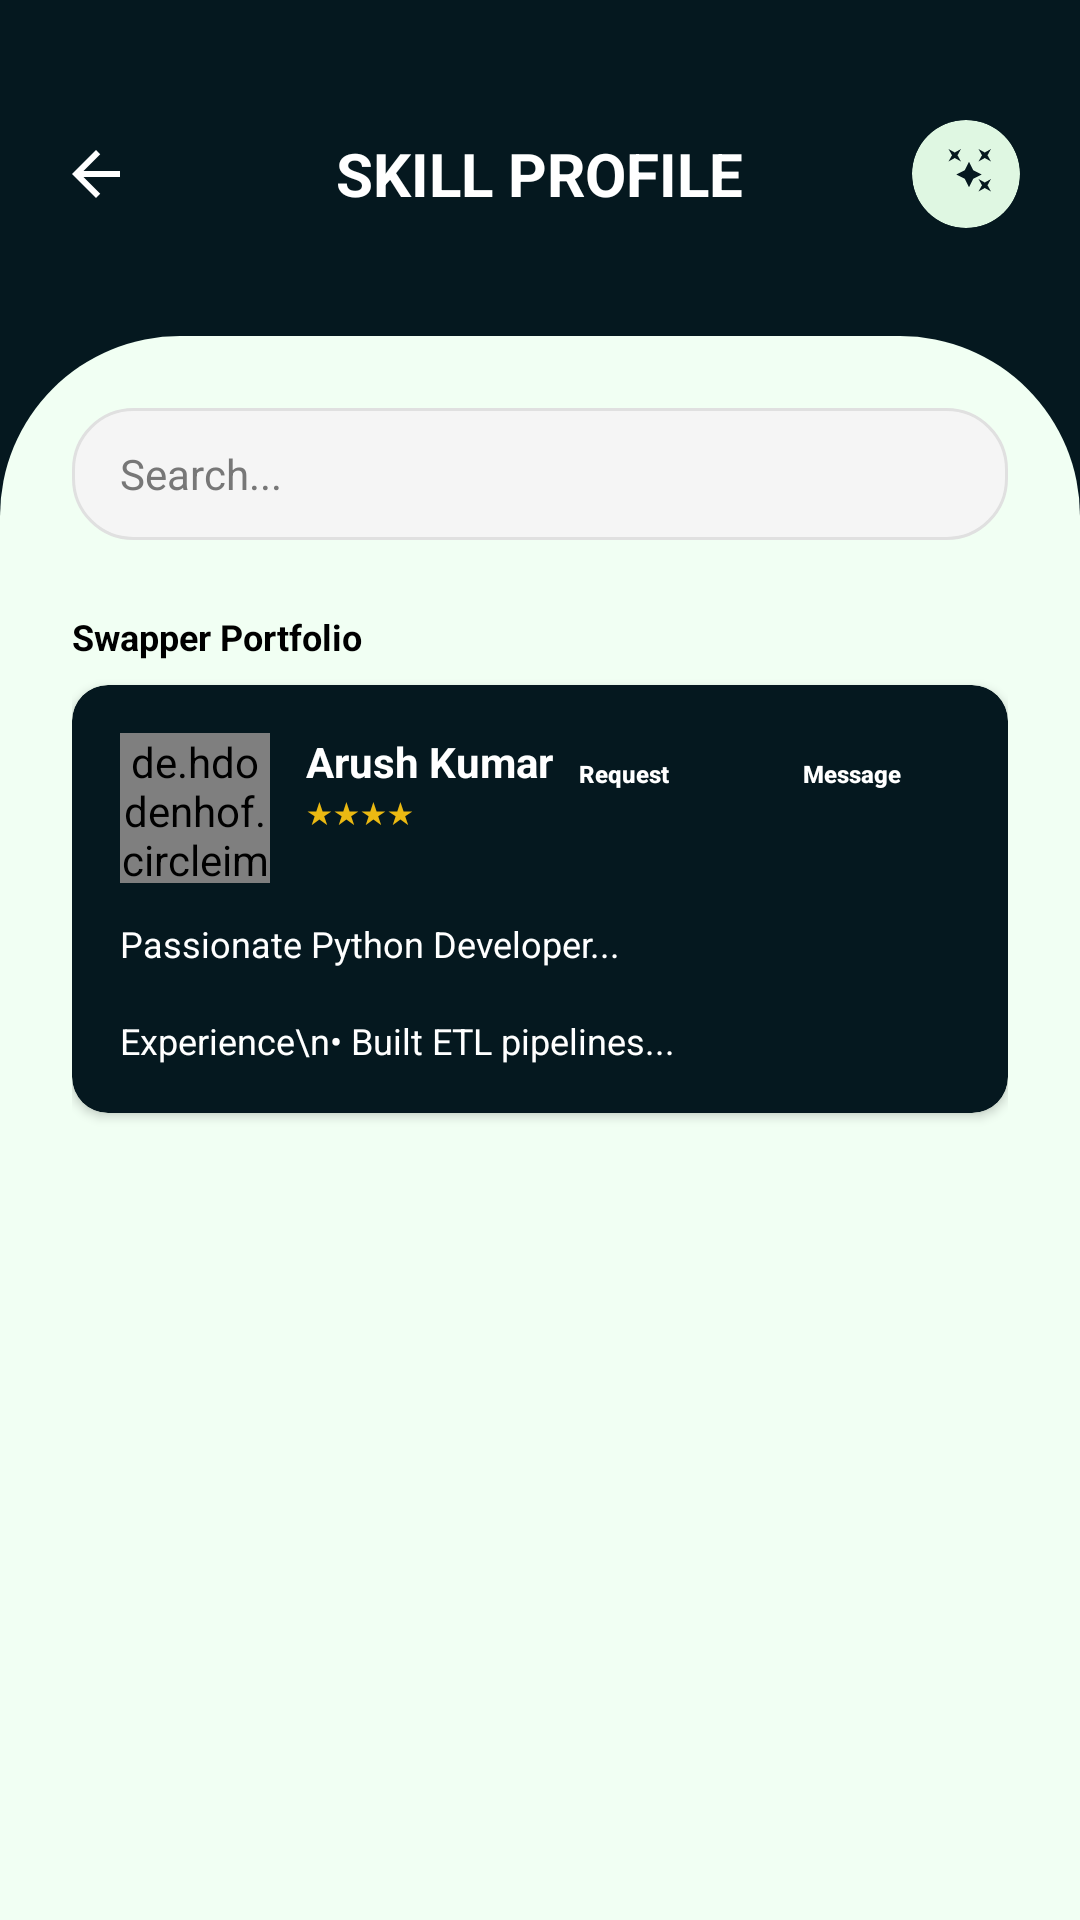

Android layout source for this screen:
<!-- AndroidManifest.xml: application theme Theme.ProjectSkillSwap -->
<!-- res/layout/activity_detail_swapper.xml -->
<?xml version="1.0" encoding="utf-8"?>
<LinearLayout xmlns:android="http://schemas.android.com/apk/res/android"
    xmlns:app="http://schemas.android.com/apk/res-auto"
    android:layout_width="match_parent"
    android:layout_height="match_parent"
    android:background="@color/skillswap_bg_dark"
    android:orientation="vertical">

    
    <RelativeLayout
        android:layout_width="match_parent"
        android:layout_height="wrap_content"
        android:padding="20dp"
        android:layout_marginTop="20dp">

        <ImageView
            android:id="@+id/btn_back_detail"
            android:layout_width="24dp"
            android:layout_height="24dp"
            android:layout_centerVertical="true"
            android:src="@drawable/ic_arrow_forward"
            android:rotation="180"
            app:tint="@color/white" />

        <TextView
            android:layout_width="wrap_content"
            android:layout_height="wrap_content"
            android:layout_centerInParent="true"
            android:text="SKILL PROFILE"
            android:textColor="@color/white"
            android:textSize="20sp"
            android:textStyle="bold" />

        <androidx.cardview.widget.CardView
            android:layout_width="36dp"
            android:layout_height="36dp"
            android:layout_alignParentEnd="true"
            app:cardBackgroundColor="@color/skillswap_soft_green"
            app:cardCornerRadius="18dp"
            app:cardElevation="0dp">
            <ImageView
                android:layout_width="20dp"
                android:layout_height="20dp"
                android:layout_gravity="center"
                android:src="@drawable/ic_ai_stars"
                app:tint="@color/skillswap_bg_dark" />
        </androidx.cardview.widget.CardView>
    </RelativeLayout>

    <androidx.core.widget.NestedScrollView
        android:layout_width="match_parent"
        android:layout_height="match_parent"
        android:layout_marginTop="16dp"
        android:background="@drawable/bg_home_sheet"
        android:fillViewport="true">

        <LinearLayout
            android:layout_width="match_parent"
            android:layout_height="wrap_content"
            android:orientation="vertical"
            android:padding="24dp">

            <LinearLayout
                android:layout_width="match_parent"
                android:layout_height="44dp"
                android:background="@drawable/bg_input_field"
                android:gravity="center_vertical"
                android:paddingHorizontal="16dp"
                android:orientation="horizontal">
                <TextView
                    android:layout_width="0dp"
                    android:layout_height="wrap_content"
                    android:layout_weight="1"
                    android:text="Search..."
                    android:textColor="#777777" />
                <ImageView
                    android:layout_width="20dp"
                    android:layout_height="20dp"
                    android:src="@drawable/ic_analysis"
                    app:tint="@color/skillswap_bg_dark" />
            </LinearLayout>

            <TextView
                android:layout_width="wrap_content"
                android:layout_height="wrap_content"
                android:layout_marginTop="24dp"
                android:text="Swapper Portfolio"
                android:textColor="@color/black"
                android:textSize="12sp"
                android:textStyle="bold" />

            <androidx.cardview.widget.CardView
                android:layout_width="match_parent"
                android:layout_height="wrap_content"
                android:layout_marginTop="8dp"
                app:cardBackgroundColor="@color/skillswap_bg_dark"
                app:cardCornerRadius="12dp">

                <LinearLayout
                    android:layout_width="match_parent"
                    android:layout_height="wrap_content"
                    android:orientation="vertical"
                    android:padding="16dp">

                    <RelativeLayout
                        android:layout_width="match_parent"
                        android:layout_height="wrap_content">
                        <de.hdodenhof.circleimageview.CircleImageView
                            android:id="@+id/iv_detail_profile"
                            android:layout_width="50dp"
                            android:layout_height="50dp"
                            android:src="@drawable/profil" />
                        
                        <LinearLayout
                            android:layout_width="wrap_content"
                            android:layout_height="wrap_content"
                            android:layout_toEndOf="@id/iv_detail_profile"
                            android:layout_marginStart="12dp"
                            android:orientation="vertical">
                            <LinearLayout
                                android:layout_width="wrap_content"
                                android:layout_height="wrap_content"
                                android:gravity="center_vertical">
                                <TextView
                                    android:id="@+id/tv_detail_name"
                                    android:layout_width="wrap_content"
                                    android:layout_height="wrap_content"
                                    android:text="Arush Kumar"
                                    android:textColor="@color/white"
                                    android:textSize="14sp"
                                    android:textStyle="bold" />
                                <ImageView
                                    android:layout_width="12dp"
                                    android:layout_height="12dp"
                                    android:layout_marginStart="6dp"
                                    android:src="@drawable/anim_success" />
                            </LinearLayout>
                            <TextView
                                android:layout_width="wrap_content"
                                android:layout_height="wrap_content"
                                android:text="★★★★"
                                android:textColor="#EBB912"
                                android:textSize="10sp" />
                        </LinearLayout>

                        
                        <LinearLayout
                            android:layout_width="wrap_content"
                            android:layout_height="wrap_content"
                            android:layout_alignParentEnd="true"
                            android:orientation="horizontal">
                            <androidx.appcompat.widget.AppCompatButton
                                android:id="@+id/btn_chat_request"
                                android:layout_width="72dp"
                                android:layout_height="27dp"
                                android:background="@drawable/indicator_active"
                                android:backgroundTint="@color/skillswap_emerald"
                                android:text="Request"
                                android:textAllCaps="false"
                                android:textColor="@color/white"
                                android:textSize="8sp"
                                android:textStyle="bold" />
                            <androidx.appcompat.widget.AppCompatButton
                                android:id="@+id/btn_message_direct"
                                android:layout_width="72dp"
                                android:layout_height="27dp"
                                android:layout_marginStart="4dp"
                                android:background="@drawable/indicator_active"
                                android:backgroundTint="@color/skillswap_emerald"
                                android:text="Message"
                                android:textAllCaps="false"
                                android:textColor="@color/white"
                                android:textSize="8sp"
                                android:textStyle="bold" />
                        </LinearLayout>
                    </RelativeLayout>

                    <TextView
                        android:id="@+id/tv_detail_skills"
                        android:layout_width="match_parent"
                        android:layout_height="wrap_content"
                        android:layout_marginTop="12dp"
                        android:text="Passionate Python Developer..."
                        android:textColor="@color/white"
                        android:textSize="12sp" />

                    <TextView
                        android:id="@+id/tv_detail_description"
                        android:layout_width="match_parent"
                        android:layout_height="wrap_content"
                        android:layout_marginTop="16dp"
                        android:text="Experience\n• Built ETL pipelines..."
                        android:textColor="@color/white"
                        android:textSize="12sp" />

                </LinearLayout>
            </androidx.cardview.widget.CardView>

            <View android:layout_width="match_parent" android:layout_height="100dp" />

        </LinearLayout>
    </androidx.core.widget.NestedScrollView>

</LinearLayout>
<!-- resources referenced by this layout -->
<resources>
  <color name="black">#000000</color>
  <color name="skillswap_bg_dark">#05181F</color>
  <color name="skillswap_emerald">#00D09E</color>
  <color name="skillswap_soft_green">#DFF7E2</color>
  <color name="white">#FFFFFF</color>
  <!-- drawable anim_success (drawable) -->
  <animated-vector xmlns:android="http://schemas.android.com/apk/res/android"
      android:drawable="@drawable/ic_check_path">
  
      
      <target
          android:name="circle"
          android:animation="@animator/draw_circle_animation" />
  
      
      <target
          android:name="check"
          android:animation="@animator/draw_check_animation" />
  
  </animated-vector>
  <!-- drawable bg_home_sheet (drawable) -->
  <?xml version="1.0" encoding="utf-8"?>
  <shape xmlns:android="http://schemas.android.com/apk/res/android">
      <solid android:color="@color/skillswap_light_green" />
      <corners
          android:topLeftRadius="60dp"
          android:topRightRadius="60dp" />
  </shape>
  <!-- drawable bg_input_field (drawable) -->
  <?xml version="1.0" encoding="utf-8"?>
  <shape xmlns:android="http://schemas.android.com/apk/res/android">
      <solid android:color="#F5F5F5" /> 
      <corners android:radius="20dp" />
      <stroke android:width="1dp" android:color="#E0E0E0" />
  </shape>
  <!-- drawable ic_ai_stars (drawable) -->
  <?xml version="1.0" encoding="utf-8"?>
  <vector xmlns:android="http://schemas.android.com/apk/res/android"
      android:width="24dp"
      android:height="24dp"
      android:viewportWidth="24"
      android:viewportHeight="24"
      android:tint="#FFFFFF">
    <path
        android:fillColor="@android:color/white"
        android:pathData="M7.5,5.6L10,7L8.6,4.5L10,2L7.5,3.4L5,2L6.4,4.5L5,7L7.5,5.6zM19.5,15.4L17,14L18.4,16.5L17,19L19.5,17.6L22,19L20.6,16.5L22,14L19.5,15.4zM22,2L19.5,3.4L17,2L18.4,4.5L17,7L19.5,5.6L22,7L20.6,4.5L22,2zM13.2,7.1L11.5,10.5L8.1,12.2L11.5,13.9L13.2,17.3L14.9,13.9L18.3,12.2L14.9,10.5L13.2,7.1z"/>
  </vector>
  <!-- drawable ic_arrow_forward (drawable) -->
  <?xml version="1.0" encoding="utf-8"?>
  <vector xmlns:android="http://schemas.android.com/apk/res/android"
      android:width="24dp"
      android:height="24dp"
      android:viewportWidth="24"
      android:viewportHeight="24"
      android:tint="#FFFFFF">
    <path
        android:fillColor="@android:color/white"
        android:pathData="M12,4l-1.41,1.41L16.17,11H4v2h12.17l-5.58,5.59L12,20l8,-8z"/>
  </vector>
  <style name="Theme.ProjectSkillSwap" parent="Theme.Material3.DayNight.NoActionBar">
          
          <item name="android:statusBarColor">@color/skillswap_bg_dark</item>
          <item name="android:navigationBarColor">@color/skillswap_bg_dark</item>
          <item name="android:windowBackground">@color/skillswap_bg_dark</item>
          
          
          <item name="colorPrimary">@color/skillswap_emerald</item>
          <item name="colorSecondary">@color/skillswap_soft_green</item>
      </style>
  <!-- drawable ic_check_path (drawable) -->
  <vector xmlns:android="http://schemas.android.com/apk/res/android"
      android:width="120dp"
      android:height="120dp"
      android:viewportWidth="120"
      android:viewportHeight="120">
  
      
      <group
          android:name="check_and_circle_group"
          android:pivotX="60"
          android:pivotY="60">
  
          
          <path
              android:name="circle"
              android:pathData="M60,60m-55,0a55,55 0,1 1,110 0a55,55 0,1 1,-110 0"
              android:strokeWidth="4"
              android:strokeColor="#4CAF50"
              android:strokeLineCap="round"
              android:trimPathEnd="0" /> 
  
          
          <path
              android:name="check"
              android:pathData="M33,60 l20,20 l35,-35"
              android:strokeWidth="5"
              android:strokeColor="#4CAF50"
              android:strokeLineCap="round"
              android:trimPathEnd="0" /> 
      </group>
  </vector>
  <color name="skillswap_light_green">#F1FFF3</color>
</resources>
